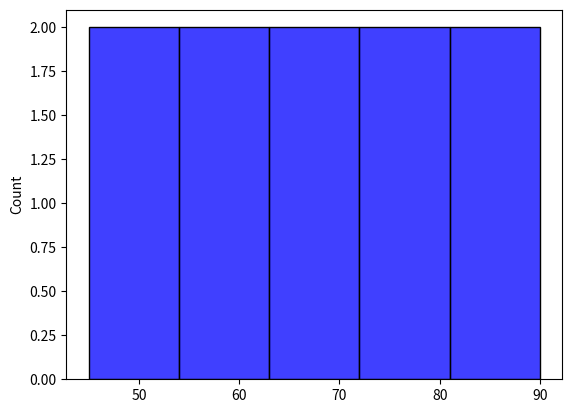

The matplotlib source for this figure:
import seaborn as sns
import matplotlib.pyplot as plt
marks=[45,50,55,60,65,70,75,80,85,90]
sns.histplot(x=marks,bins=5,color="Blue",edgecolor="black")
plt.show()
